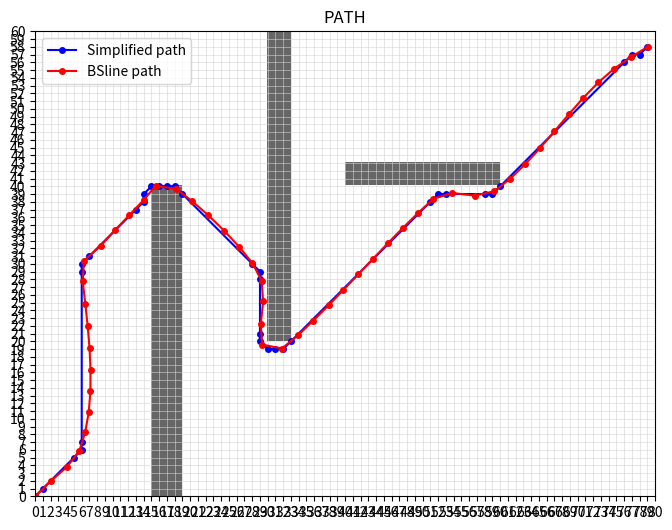

Recreate this plot in Python.
"""
 *  A* + (Corner-Preserving Path Simplification) + Improved Uniform B-Spline Smoothing
 *  ━━━━━━━━━━━━━━━━━━━━━━━━━━━━━━━━━━━━━━━━━━━━━━━━━━━━━━━━━━━━━━━━━━━━━━━━━━━━━━━
 *  Copyright (C) 2025 Gerry (刘耕睿)
 * [redacted]
 * [redacted]
 *
 *  This program is free software: you can redistribute it and/or modify
 *  it under the terms of the GNU General Public License as published by
 *  the Free Software Foundation, either version 3 of the License, or
 *  (at your option) any later version.
 *
 *  This program is distributed in the hope that it will be useful,
 *  but WITHOUT ANY WARRANTY; without even the implied warranty of
 *  MERCHANTABILITY or FITNESS FOR A PURPOSE.  See the
 *  GNU General Public License for more details.
 *
 *  You should have received a copy of the GNU General Public License
 *  along with this program.  If not, see <https://www.gnu.org/licenses/>.
 *
 *  Author         : 刘耕睿 (Gerry)
 *  Contact        : [email redacted]
 *  Created        : 2025-11
 *  Last Modified  : 2025-11-30
 *
 *  Description    : A* + (Corner-Preserving Path Simplification) + Improved Uniform B-Spline Smoothing
"""

import numpy as np
import math
import heapq
import matplotlib.pyplot as plt
import time
from scipy.interpolate import splprep, splev

# ------------------  ------------------
def astar(start, goal, grid):
    rows, cols = grid.shape
    open_set = []
    heapq.heappush(open_set, (0, start))
    came_from = {}
    g_score = {start: 0}

    def heuristic(a, b):
        return math.sqrt((a[0] - b[0])**2 + (a[1] - b[1])**2)

    visited = set()
    while open_set:
        _, current = heapq.heappop(open_set)
        if current in visited:
            continue
        visited.add(current)

        if current == goal:
            path = []
            while current in came_from:
                path.append(current)
                current = came_from[current]
            path.append(start)
            return path[::-1]

        for dx, dy in [(1,0),(-1,0),(0,1),(0,-1),(1,1),(-1,1),(-1,-1),(1,-1)]:
            neighbor = (current[0]+dx, current[1]+dy)
            # 访问 grid 时必须 [y, x]，这是因为 Numpy 的索引顺序
            if (0 <= neighbor[0] < cols and 0 <= neighbor[1] < rows and grid[neighbor[1], neighbor[0]] == 0):
                tentative_g = g_score[current] + math.sqrt(dx**2 + dy**2)
                if neighbor not in g_score or tentative_g < g_score[neighbor]:
                    came_from[neighbor] = current
                    g_score[neighbor] = tentative_g
                    f = tentative_g + heuristic(neighbor, goal)
                    heapq.heappush(open_set, (f, neighbor))
    return None

def compute_angles(points):
    """计算每个点的转角(弧度), 直行≈0"""
    points = np.asarray(points, dtype=float)
    n = len(points)
    if n < 3:
        return np.array([np.pi] * n, dtype=float)  # 退化情况，全部设为π，也就是全部保留
    angles = np.empty(n, dtype=float)
    angles[0] = np.pi
    angles[-1] = np.pi
    for i in range(1, n - 1):
        v1 = points[i]   - points[i - 1]
        v2 = points[i+1] - points[i]
        n1 = np.linalg.norm(v1)
        n2 = np.linalg.norm(v2)
        if n1 < 1e-12 or n2 < 1e-12:
            angles[i] = 0.0
            continue
        cos_angle = np.dot(v1, v2) / (n1 * n2)
        cos_angle = np.clip(cos_angle, -1.0, 1.0)
        angles[i] = np.arccos(cos_angle)
    return angles

def simplify_path(points, corner_deg=30, corner_dilate=1):
    """
    改进版简化：主要压缩直线段，尽量保留拐角
    - corner_deg: 认为是“拐角”的最小转角（度），推荐 20~45
    - corner_dilate: 对拐角索引做 ±k 膨胀，避免走廊在拐角断开
    """
    points = np.asarray(points, dtype=float)
    n = len(points)
    if n <= 2:
        return points.copy()

    # ---- 1) 角度阈值选拐角（注意比较方向） ----
    angles = compute_angles(points)
    theta = np.deg2rad(corner_deg)      
    corner_idx = np.where(angles >= theta)[0]     # 取出拐点索引
    # np.concatenate将[0], corner_idx, [n-1]拼接成一个大数组；np.unique 会去重并排序
    corner_idx = np.unique(np.concatenate(([0], corner_idx, [n-1])))

    # ---- 2) 膨胀拐角索引（可减少走廊缝隙） ----
    if corner_dilate > 0:
        extra = []
        for idx in corner_idx:
            for j in range(idx - corner_dilate, idx + corner_dilate + 1):
                if 0 <= j < n:
                    extra.append(j)
        corner_idx = np.unique(np.concatenate((corner_idx, np.array(extra, dtype=int))))

    out = points[corner_idx]
    return np.array(out, dtype=float)

start_time = time.time()

def bsline_smoothing_improved(points, num_points=200, smooth_factor=0.5):
    """
    改进的B样条平滑, 使用弧长参数化和平滑因子
    
    Args:
        points: 路径点集
        num_points: 输出点的数量
        smooth_factor: 平滑因子。0表示精确插值(穿过所有点)，值越大曲线越平滑。
    """
    points = np.array(points, dtype=float)
    if len(points) < 4:
        return points

    # splprep 需要点的坐标是 (M, N) 形状，M是维度(x,y)，N是点数
    # 所以需要转置一下
    points_t = points.T  

    # 使用 splprep 创建B样条表示
    # s 就是平滑因子 k=3 表示三次样条
    """
    splprep 内部在求解时，最小化以下目标函数：
        J = Σ |P_i - C(u_i)|² + s * ∫ |C''(t)|² dt
    其中，    
        Σ |P_i - C(u_i)|² (逼近项):
            P_i 是你的第 i 个输入点。
            C(u_i) 是在参数 u_i 处, B样条曲线上的点。
            这一项计算的是所有输入点与曲线之间的距离平方和。
            这个值越小，曲线越贴近原始点。

        ∫ |C''(t)|² dt (平滑项):
            C''(t) 是曲线的二阶导数，代表曲率（可以理解为“弯曲程度”）。
            这一项计算的是整条曲线的弯曲能量总和。
            这个值越小，曲线越平直、越光滑。

        s (平滑因子):
            即 smooth_factor, 它是一个权重系数, 用来平衡上述两个目标。
            s = 0: 优化目标只剩下逼近项。算法会不惜一切代价让曲线穿过所有点，结果就是精确插值，曲线可能非常崎岖。
            s > 0: 算法需要在“贴近点”和“保持平滑”之间做取舍。s 越大，“保持平滑”的权重越高，算法越倾向于生成一条光滑的曲线，即使这意味着它会离某些原始点远一点。
            s → ∞：平滑项的权重趋于无限大，算法会极力最小化曲率，最终结果可能是一条直线。
    """
    """
    tck: 
        t - 节点向量:
            是一个非递减序列,两端通常有 k+1 个重复的节点（例如，对于三次样条 k=3,开头和结尾各有4个相同的节点),
            这保证了曲线会穿过第一个和最后一个控制点。
        c - 控制点
        k - 阶数
    """
    tck, u = splprep(points_t, s=smooth_factor, k=3)

    # 在新的参数点上评估样条
    # np.linspace(0, 1, num_points) 生成均匀分布的参数
    u_new = np.linspace(0, 1, num_points)
    x_new, y_new = splev(u_new, tck)

    return np.column_stack((x_new, y_new))

# ------------------ 构造地图 (0=空地, 1=障碍物) ------------------
grid = np.zeros((60, 80))
grid[0:40, 15:19] = 1   # 一堵墙
grid[20:60, 30:33] = 1  # 一堵墙
grid[40:43, 40:60] = 1

start = (0, 0)
goal = (79, 58)
path = astar(start, goal, grid)
print(path)
if path is None:
    raise RuntimeError("No path found by A*")

print(f"路径长度：{len(path)}")
end_time_0 = time.time()
print(f"A*算法规划路径用时：{end_time_0 - start_time}")

path_simplify = simplify_path(path, corner_deg=30, corner_dilate=1)  
print(f"LENGTH of path_simplify:{len(path_simplify)}") 

path_bsline = bsline_smoothing_improved(path_simplify, round(len(path_simplify) * 1.5), smooth_factor=0.5)
print(f"LENGTH of path_bsline:{len(path_bsline)}") 

if path_bsline is None:
    raise RuntimeError("BSline Path is None!!")

path = np.array(path)
path_bsline = np.array(path_bsline)
path_simplify = np.array(path_simplify)

# ------------------ 可视化 ------------------
fig, ax = plt.subplots(figsize=(8,8))

rows, cols = grid.shape
ax.imshow(grid, origin="lower", cmap="gray_r", alpha=0.6, extent=[0, cols, 0, rows])

# 网格线
ax.set_xticks(np.arange(0, cols+1, 1))
ax.set_yticks(np.arange(0, rows+1, 1))
ax.grid(color="lightgray", linestyle="-", linewidth=0.4)
ax.set_xlim(0, cols)
ax.set_ylim(0, rows)

# ax.plot(path[:,0], path[:,1], 'b-o', label="A* path", markersize=4)
ax.plot(path_simplify[:,0], path_simplify[:,1], 'b-o', label="Simplified path", markersize=4)
ax.plot(path_bsline[:,0], path_bsline[:,1], 'r-o', label="BSline path", markersize=4)

ax.set_aspect("equal")
ax.legend()
plt.title("PATH")
plt.show()